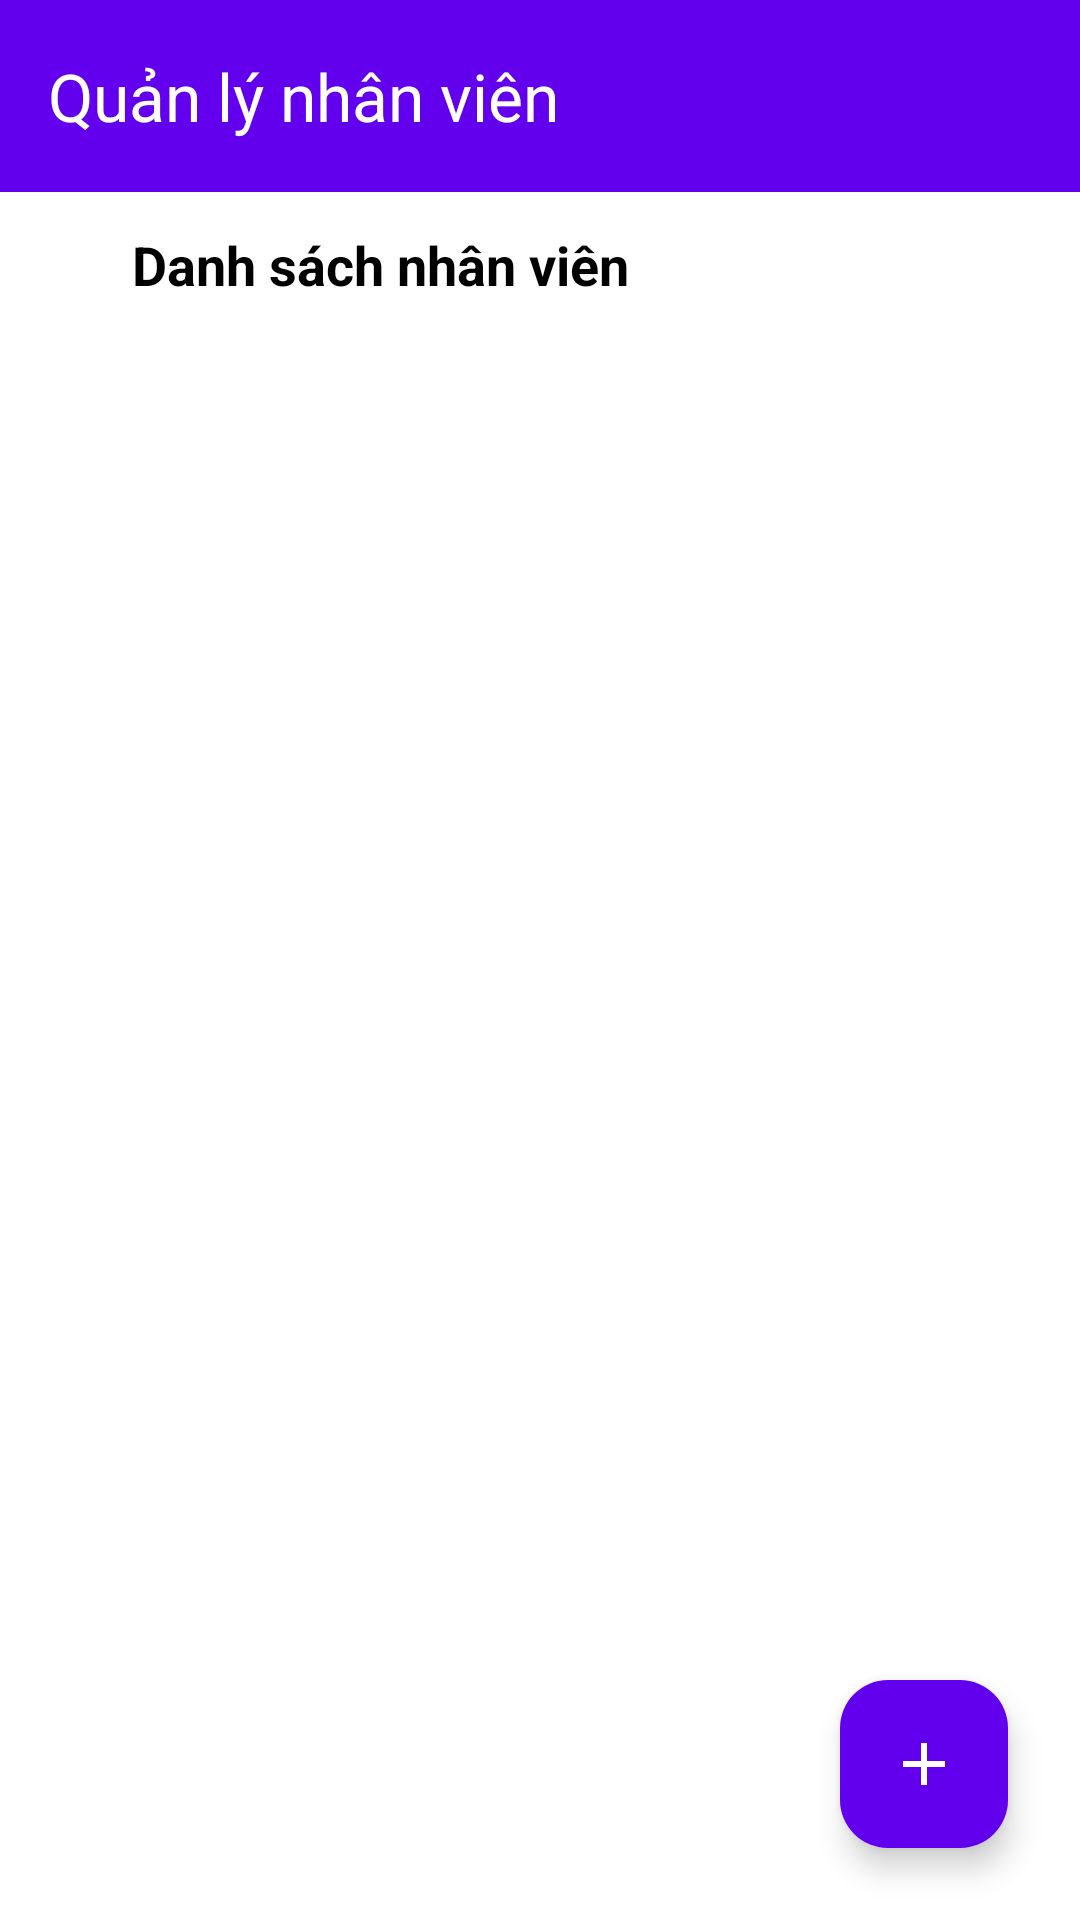

Write the Android layout XML for this screen, with the resource values it uses.
<!-- AndroidManifest.xml: application theme Theme.JPMart_app -->
<!-- res/layout/activity_nhan_vien.xml -->
<?xml version="1.0" encoding="utf-8"?>
<androidx.constraintlayout.widget.ConstraintLayout xmlns:android="http://schemas.android.com/apk/res/android"
    xmlns:app="http://schemas.android.com/apk/res-auto"
    xmlns:tools="http://schemas.android.com/tools"
    android:id="@+id/main"
    android:layout_width="match_parent"
    android:layout_height="match_parent"
    tools:context=".ChucNang.NhanVienActivity"
    android:background="@android:color/background_light">

    
    <androidx.appcompat.widget.Toolbar
        android:id="@+id/toolbar"
        android:layout_width="0dp"
        android:layout_height="?attr/actionBarSize"
        android:background="@color/purple_500"
        app:title="Quản lý nhân viên"
        app:titleTextColor="@android:color/white"
        app:layout_constraintTop_toTopOf="parent"
        app:layout_constraintStart_toStartOf="parent"
        app:layout_constraintEnd_toEndOf="parent" />

    
    <LinearLayout
        android:id="@+id/headerLayout"
        android:layout_width="0dp"
        android:layout_height="wrap_content"
        android:orientation="horizontal"
        android:gravity="center_vertical"
        android:padding="12dp"
        app:layout_constraintTop_toBottomOf="@id/toolbar"
        app:layout_constraintStart_toStartOf="parent"
        app:layout_constraintEnd_toEndOf="parent">

        <ImageView
            android:layout_width="24dp"
            android:layout_height="24dp"
            android:src="@drawable/nv"
            android:layout_marginEnd="8dp"
            app:tint="@color/purple_500" />

        <TextView
            android:id="@+id/tvTitleNhanVien"
            android:layout_width="wrap_content"
            android:layout_height="wrap_content"
            android:text="Danh sách nhân viên"
            android:textSize="18sp"
            android:textStyle="bold"
            android:textColor="@android:color/black" />
    </LinearLayout>

    
    <androidx.recyclerview.widget.RecyclerView
        android:id="@+id/rcvNhanVien"
        android:layout_width="0dp"
        android:layout_height="0dp"
        android:layout_marginStart="12dp"
        android:layout_marginEnd="12dp"
        android:clipToPadding="false"
        android:paddingBottom="80dp"
        app:layout_constraintTop_toBottomOf="@id/headerLayout"
        app:layout_constraintBottom_toTopOf="@id/btnAdd"
        app:layout_constraintStart_toStartOf="parent"
        app:layout_constraintEnd_toEndOf="parent" />

    
    <com.google.android.material.floatingactionbutton.FloatingActionButton
        android:id="@+id/btnAdd"
        android:layout_width="wrap_content"
        android:layout_height="wrap_content"
        android:contentDescription="Thêm nhân viên"
        android:src="@drawable/ic_add"
        android:layout_margin="24dp"
        app:backgroundTint="@color/purple_500"
        app:tint="@android:color/white"
        app:layout_constraintBottom_toBottomOf="parent"
        app:layout_constraintEnd_toEndOf="parent"
        app:borderWidth="0dp"
        app:elevation="6dp" />

</androidx.constraintlayout.widget.ConstraintLayout>
<!-- resources referenced by this layout -->
<resources>
  <color name="purple_500">#6200EE</color>
  <!-- drawable ic_add (drawable) -->
  <?xml version="1.0" encoding="utf-8"?>
  <vector xmlns:android="http://schemas.android.com/apk/res/android" android:width="24dp" android:height="24dp" android:viewportWidth="24" android:viewportHeight="24">
      <path android:fillColor="#000000" android:pathData="M19,13H13V19H11V13H5V11H11V5H13V11H19V13Z"/>
  </vector>
  <style name="Theme.JPMart_app" parent="Base.Theme.JPMart_app" />
  <style name="Base.Theme.JPMart_app" parent="Theme.Material3.DayNight.NoActionBar">
          
          
      </style>
</resources>
